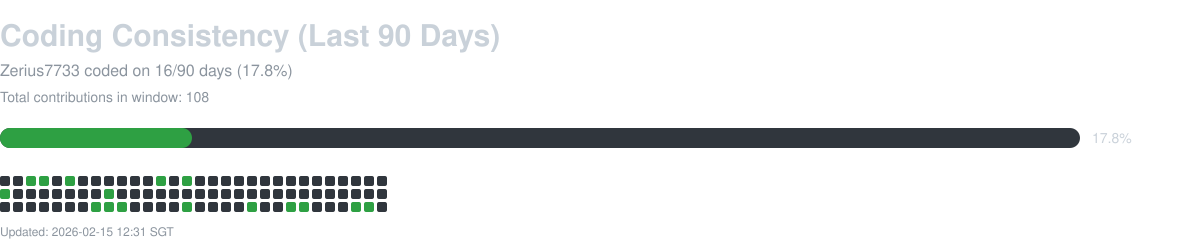

The file beside this chart, header and first rows:
date, contribution_count
2025-11-18, 0
2025-11-19, 0
2025-11-20, 10
2025-11-21, 1
2025-11-22, 0
2025-11-23, 1
2025-11-24, 0
2025-11-25, 0
2025-11-26, 0
2025-11-27, 0
2025-11-28, 0
2025-11-29, 0
2025-11-30, 1
2025-12-01, 0
2025-12-02, 5
2025-12-03, 0
2025-12-04, 0
2025-12-05, 0
2025-12-06, 0
2025-12-07, 0
2025-12-08, 0
2025-12-09, 0
2025-12-10, 0
2025-12-11, 0
2025-12-12, 0
2025-12-13, 0
2025-12-14, 0
2025-12-15, 0
2025-12-16, 0
2025-12-17, 0
2025-12-18, 4
2025-12-19, 0
2025-12-20, 0
2025-12-21, 0
2025-12-22, 0
2025-12-23, 0
2025-12-24, 0
2025-12-25, 0
2025-12-26, 1
2025-12-27, 0
2025-12-28, 0
2025-12-29, 0
2025-12-30, 0
2025-12-31, 0
2026-01-01, 0
2026-01-02, 0
2026-01-03, 0
2026-01-04, 0
2026-01-05, 0
2026-01-06, 0
2026-01-07, 0
2026-01-08, 0
2026-01-09, 0
2026-01-10, 0
2026-01-11, 0
2026-01-12, 0
2026-01-13, 0
2026-01-14, 0
2026-01-15, 0
2026-01-16, 0
... 30 more rows
